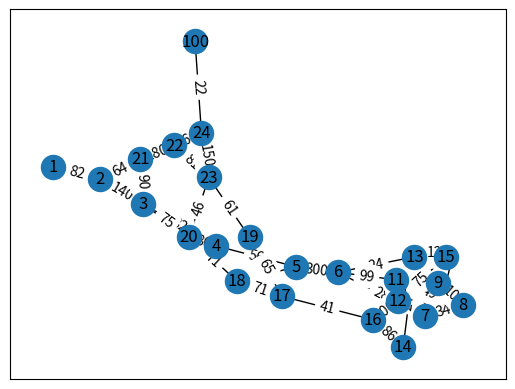

Python code for this plot:
# NOMÉS TROBA CAMINS SIMPLES (NO REPETEIX NODES)
import networkx as nx
import numpy as np 
import matplotlib.pyplot as plt
import re

G = nx.Graph()
G.add_weighted_edges_from([[1, 2, 82],
 [2, 21, 64],
 [21, 22, 180],
 [22, 24, 160],
 [24, 100, 22],
 [2, 3, 140],
 [3, 21, 90],
 [3, 4, 32],
 [3, 20, 75],
 [4, 20, 86],
 [4, 5, 56],
 [5, 6, 300],
 [20, 18, 71],
 [5, 18, 50],
 [20, 23, 46],
 [22, 23, 81],
 [23, 24, 150],
 [6, 13, 24],
 [13, 14, 24],
 [6, 7, 28],
 [6, 11, 99],
 [7, 9, 43],
 [7, 8, 34],
 [8, 9, 10],
 [9, 9, 120],
 [9, 11, 97],
 [8, 11, 49],
 [11, 12, 150],
 [13, 15, 86],
 [14, 16, 86],
 [12, 15, 75],
 [12, 16, 300],
 [16, 17, 41],
 [17, 19, 65],
 [19, 23, 61],
 [17, 18, 71]])

camins = list(nx.all_simple_paths(G, 1, 100))

pos = nx.spring_layout(G)
labels = nx.get_edge_attributes(G, 'weight')

def grafica_graf(G):
	nx.draw_networkx(G, pos)
	nx.draw_networkx_edge_labels(G, pos, edge_labels = labels)
	plt.show()

def f(cami):
	s = 0
	for nVertex in range(len(cami)-1):
		s += labels.get((cami[nVertex],cami[nVertex+1]), labels.get((cami[nVertex+1],cami[nVertex])))
	return s

pesos_camins = list(map(f, camins))
longitud_maxima = max(pesos_camins)
iCami_mes_llarg = pesos_camins.index(longitud_maxima)
Cami_mes_llarg = camins[iCami_mes_llarg]
print(Cami_mes_llarg)

grafica_graf(G)
